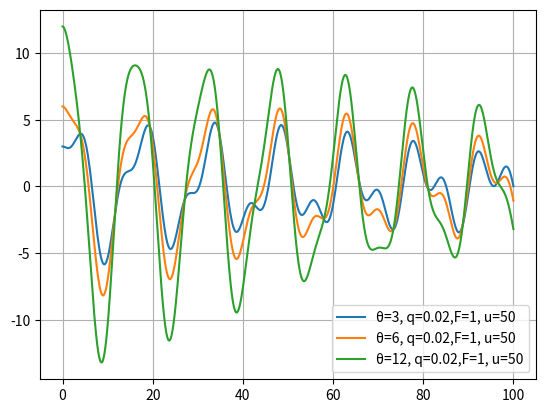

Generate this figure with matplotlib:
import numpy as np
import matplotlib.pyplot as plt
                    #runge cutta method
                    # dampend or driven pendulum
#d^2θ/dt^2=-(g/L)sin(θ)
#dθ/dt=w
#dw/dt=-(g/L)sin(θ)

#g=gravity=9.81 m/s^2
#L=length of pendulum=0.5+(5480/10000) m

L=0.5+(5280/10000)
g=9.81
tmax=100
dt=0.01

#θ(t+dt)=θ(t)+dt*(dθ(t)/dt)
#dθ/dt=w
#w(t+dt)=w(t)+dt*(dw(t)/dt)
#dw/dt=-(g/L)sin(θ)-q*w+ F*sin(u*t)
# q is the damping coefficient 
# F is the maximum angular acceleration due to the periodic driving force
# u is the angular driving frequency 
#  y=θ

#y=10 #degrees


def dif_w(y):
    return (-(g/L)*np.sin(np.deg2rad(y))-(q*w)+(F*np.sin(np.deg2rad(u)*t)))

y=3
q=0.02
F=1
u=50


#amplitude=[]                  
#frequency=[]
      
#for i in range(3):    
while y<=20:
#while F<=2:
#while q<=1:
#while u<=40
    y_initial=y
    #amplitude.append(y_initial)         
    
    time=[]
    angle=[]
    #angvel=[]
    halfperiod_list=[]
    w=0
    y_old=0
    flag=0
    old_mark=0
    for t in np.arange(0,tmax,dt):
        
        time.append(t)
        angle.append(y)
        #angvel.append(w)
        ay=w             
        aw=dif_w(y)
        by=(w+(dt/2)*aw)
        bw=dif_w(y+(dt/2)*ay)
        cy=(w+(dt/2)*bw)
        cw=dif_w(y+(dt/2)*by)
        dy=(w+dt*cw)
        dw=dif_w(y+dt*cy)
        
        y=y+dt*(ay+(2*by)+(2*cy)+dy)/6
        w=w+dt*(aw+(2*bw)+(2*cw)+dw)/6
        
        if y*y_old<0:
             halfperiod_mark=t-((y/(y-y_old))*dt)
             if flag==1:
               halfperiod=halfperiod_mark-old_mark
               halfperiod_list.append(halfperiod)
             else:
                flag=1
             old_mark=halfperiod_mark
        y_old=y
    
    period=2*np.average(halfperiod_list)            #part 2
    y=y_initial*2                               #part 2
    #F=F*2
    #q=q*2 
    #u=u*2
    freq= 1/period                               #part 2
    
    
    #frequency.append(freq)          #part 3
    
    
    print("frequency of",y_initial," degrees is", freq)
    plt.plot(time,angle,label=f"θ={y_initial}, q={q},F={F}, u={u}")
    #plt.plot(time,angvel)


#plt.plot(amplitude,frequency)
plt.grid()
plt.legend()


